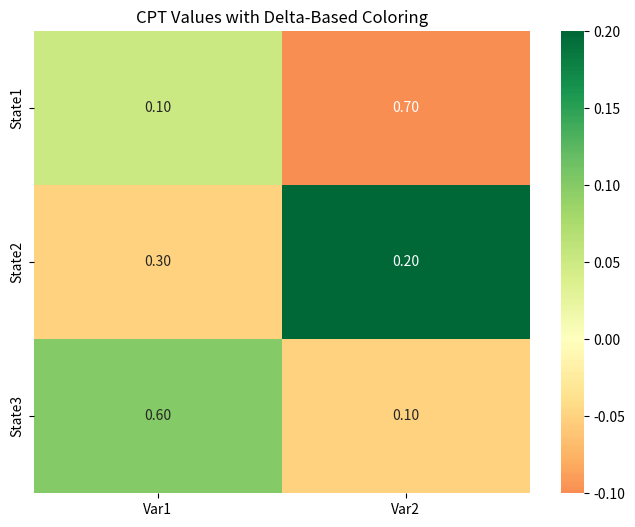

Python code for this plot:
import pandas as pd
import seaborn as sns
import matplotlib.pyplot as plt

# Example data for CPT values
cpt = pd.DataFrame({
    'Var1': [0.1, 0.3, 0.6],
    'Var2': [0.7, 0.2, 0.1]
}, index=['State1', 'State2', 'State3'])

# Example delta table (same shape) representing changes in CPT values
delta = pd.DataFrame({
    'Var1': [0.05, -0.05, 0.1],
    'Var2': [-0.1, 0.2, -0.05]
}, index=['State1', 'State2', 'State3'])

plt.figure(figsize=(8, 6))
# The heatmap uses delta to control the background colors.
# The annot parameter overlays the original CPT values.
sns.heatmap(delta, annot=cpt, fmt=".2f", cmap="RdYlGn", center=0)
plt.title("CPT Values with Delta-Based Coloring")
plt.show()
